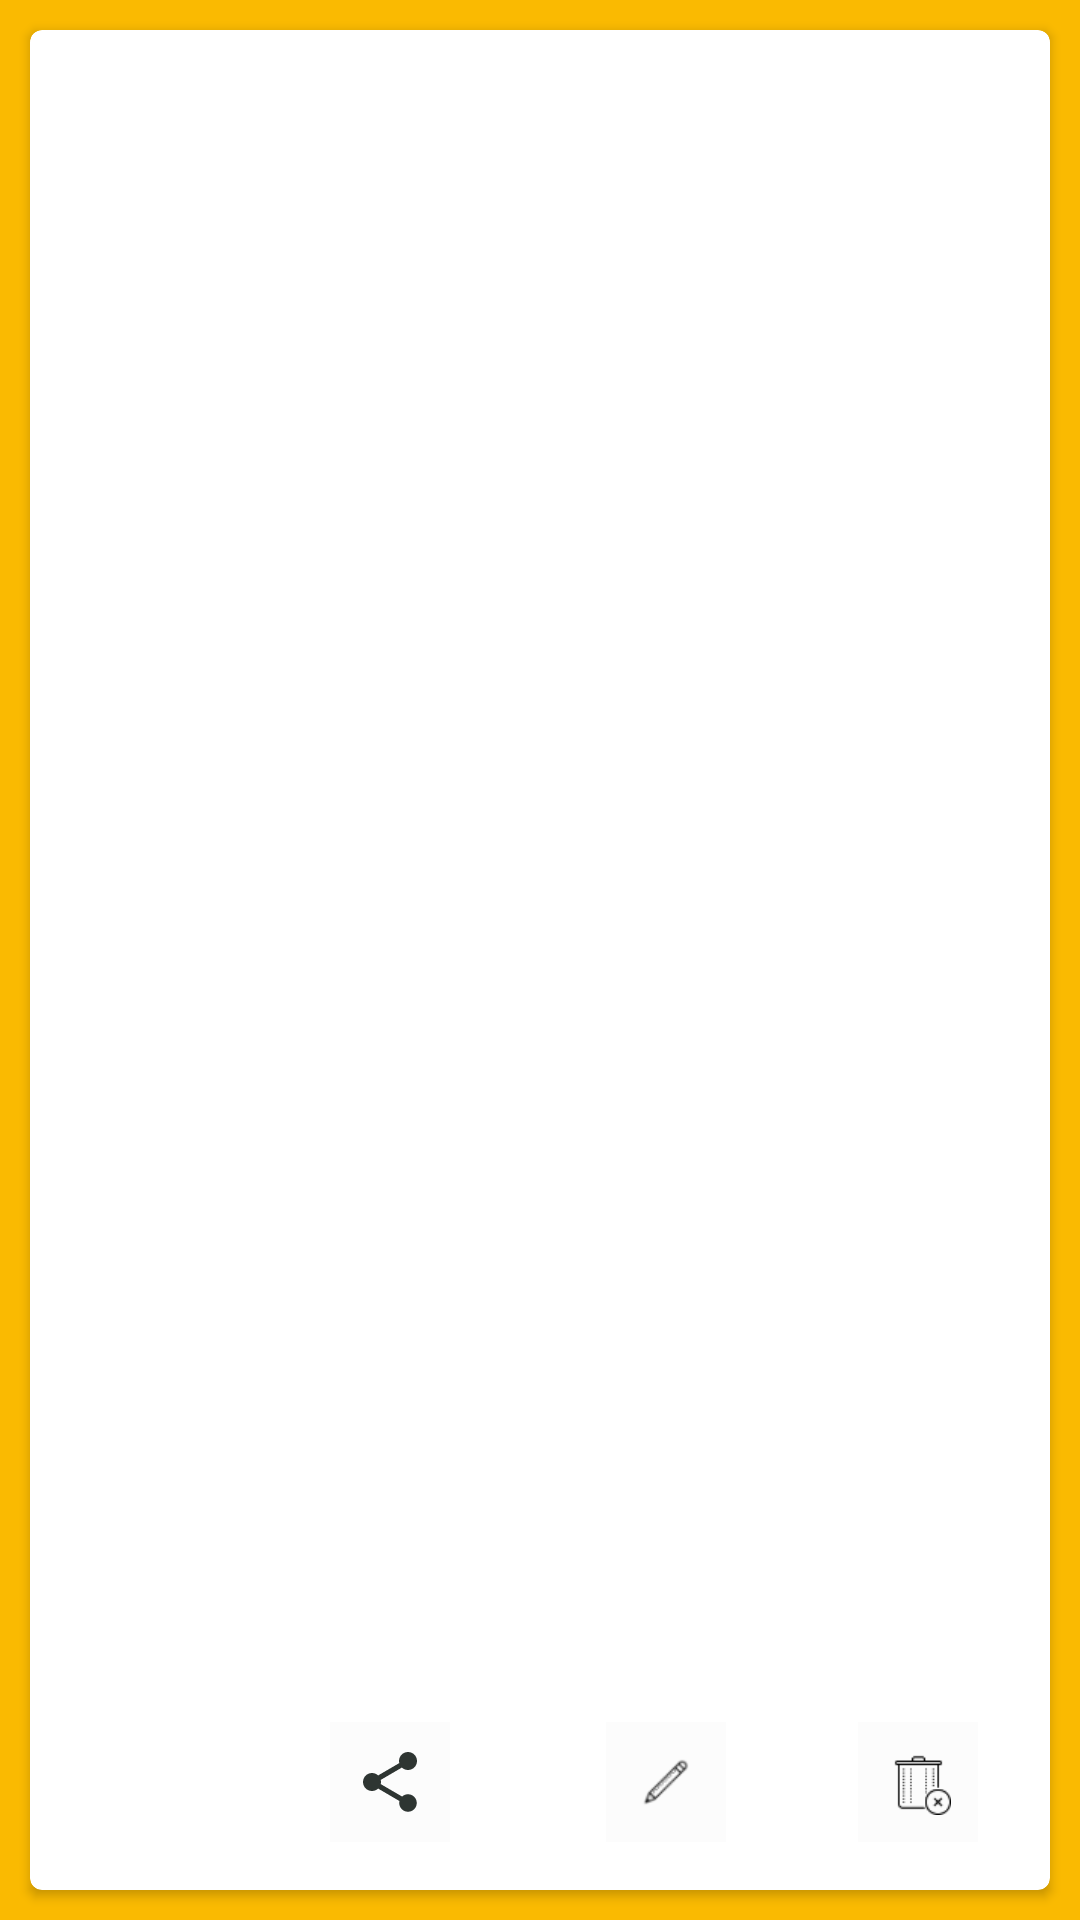

This screen was rendered from an Android layout file. Write that file and the resources it references.
<!-- AndroidManifest.xml: application theme AppTheme -->
<!-- res/layout/notetemplate.xml -->
<?xml version="1.0" encoding="utf-8"?>
<LinearLayout xmlns:android="http://schemas.android.com/apk/res/android"
    xmlns:app="http://schemas.android.com/apk/res-auto"
    xmlns:tools="http://schemas.android.com/tools"
    android:orientation="vertical"
    android:layout_width="match_parent"
    android:layout_height="280dp"
    android:background="@color/yellow"
    android:elevation="12dp">
    <androidx.cardview.widget.CardView
        android:layout_width="match_parent"
        android:layout_height="match_parent"
        android:layout_margin="10dp"
        android:elevation="10dp"
        app:cardCornerRadius="4dp">

        <androidx.constraintlayout.widget.ConstraintLayout
            android:layout_width="match_parent"
            android:layout_height="match_parent">


            <TextView
                android:id="@+id/textView_cardtemplate_showtitle"
                android:layout_width="wrap_content"
                android:layout_height="wrap_content"
                android:layout_marginTop="28dp"
                android:textColor="@color/darkBlue"
                android:textSize="22sp"
                app:layout_constraintEnd_toEndOf="parent"
                app:layout_constraintHorizontal_bias="0.5"
                app:layout_constraintStart_toStartOf="parent"
                app:layout_constraintTop_toTopOf="parent"
                tools:text="Title" />

            <TextView
                android:id="@+id/textView_cardtemplate_showdescription"
                android:layout_width="0dp"
                android:layout_height="wrap_content"
                android:layout_marginStart="16dp"
                android:layout_marginTop="16dp"
                android:layout_marginEnd="16dp"
                android:ellipsize="end"
                android:ems="10"
                android:maxLines="5"
                android:textColor="@color/dark"
                android:textSize="18sp"
                app:layout_constraintEnd_toEndOf="parent"
                app:layout_constraintHorizontal_bias="0.0"
                app:layout_constraintStart_toStartOf="parent"
                app:layout_constraintTop_toBottomOf="@+id/textView_cardtemplate_showtitle" />

            <ImageButton
                android:id="@+id/imagebtn_cardtemplate_delete"
                android:layout_width="40dp"
                android:layout_height="40dp"
                android:layout_marginEnd="24dp"
                android:layout_marginBottom="16dp"
                android:background="@color/nearWhite"
                app:layout_constraintBottom_toBottomOf="parent"
                app:layout_constraintEnd_toEndOf="parent"
                app:srcCompat="@drawable/delete_forever" />

            <ImageButton
                android:id="@+id/imagebtn_cardtemplate_edit"
                android:layout_width="40dp"
                android:layout_height="40dp"
                android:layout_marginEnd="44dp"
                android:layout_marginBottom="16dp"
                android:background="@color/nearWhite"
                app:layout_constraintBottom_toBottomOf="parent"
                app:layout_constraintEnd_toStartOf="@+id/imagebtn_cardtemplate_delete"
                app:srcCompat="@drawable/edit" />

            <TextView
                android:id="@+id/textView_cardtemplate_showdate"
                android:layout_width="wrap_content"
                android:layout_height="wrap_content"
                android:layout_marginStart="16dp"
                android:layout_marginBottom="16dp"
                android:padding="6dp"
                tools:text="21/3/134"
                android:textColor="@color/yellow"
                android:textSize="14sp"
                app:layout_constraintBottom_toBottomOf="parent"
                app:layout_constraintStart_toStartOf="parent" />

            <ImageButton
                android:id="@+id/imagebtn_cardtemplate_share"
                android:layout_width="40dp"
                android:layout_height="40dp"
                android:adjustViewBounds="true"
                android:padding="2dp"
                android:layout_marginEnd="52dp"
                android:layout_marginBottom="16dp"
                android:background="@color/nearWhite"
                app:layout_constraintBottom_toBottomOf="parent"
                app:layout_constraintEnd_toStartOf="@+id/imagebtn_cardtemplate_edit"
                app:srcCompat="@drawable/ic_share_black_24dp"  />
        </androidx.constraintlayout.widget.ConstraintLayout>
    </androidx.cardview.widget.CardView>

</LinearLayout>
<!-- resources referenced by this layout -->
<resources>
  <color name="dark">#333335</color>
  <color name="darkBlue">#385A64</color>
  <color name="nearWhite">#FCFCFC</color>
  <color name="yellow">#FABA01</color>
  <!-- drawable delete_forever: png bitmap (drawable-hdpi, 822 bytes) -->
  <!-- drawable edit: png bitmap (drawable-hdpi, 433 bytes) -->
  <!-- drawable ic_share_black_24dp (drawable) -->
  <vector android:height="24dp" android:tint="#2E3532"
      android:viewportHeight="24.0" android:viewportWidth="24.0"
      android:width="24dp" xmlns:android="http://schemas.android.com/apk/res/android">
      <path android:fillColor="#FF000000" android:pathData="M18,16.08c-0.76,0 -1.44,0.3 -1.96,0.77L8.91,12.7c0.05,-0.23 0.09,-0.46 0.09,-0.7s-0.04,-0.47 -0.09,-0.7l7.05,-4.11c0.54,0.5 1.25,0.81 2.04,0.81 1.66,0 3,-1.34 3,-3s-1.34,-3 -3,-3 -3,1.34 -3,3c0,0.24 0.04,0.47 0.09,0.7L8.04,9.81C7.5,9.31 6.79,9 6,9c-1.66,0 -3,1.34 -3,3s1.34,3 3,3c0.79,0 1.5,-0.31 2.04,-0.81l7.12,4.16c-0.05,0.21 -0.08,0.43 -0.08,0.65 0,1.61 1.31,2.92 2.92,2.92 1.61,0 2.92,-1.31 2.92,-2.92s-1.31,-2.92 -2.92,-2.92z"/>
  </vector>
  <style name="AppTheme" parent="Theme.AppCompat.Light.DarkActionBar">
          
          <item name="colorPrimary">@color/colorPrimary</item>
          <item name="colorPrimaryDark">@color/colorPrimaryDark</item>
          <item name="colorAccent">@color/colorAccent</item>
          <item name="titleTextColor">@color/darkBlue</item>
          <item name="subtitleTextColor">@color/darkBlue</item>
          <item name="android:navigationBarColor">@color/darkBlue</item>
      </style>
  <color name="colorPrimary">@color/nearWhite</color>
  <color name="colorPrimaryDark">@color/darkBlue</color>
  <color name="colorAccent">@color/yellow</color>
</resources>
